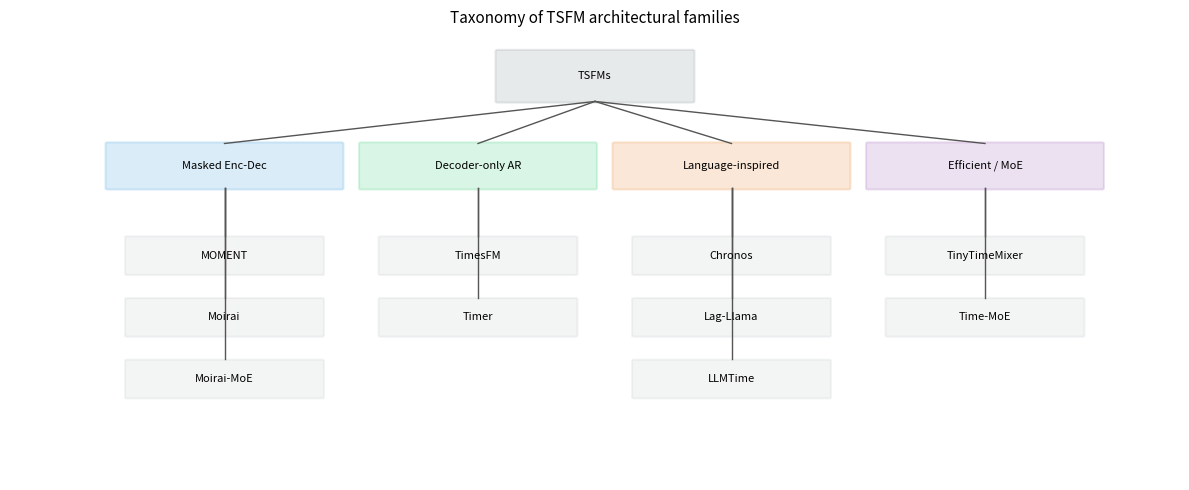

Source code (Python):
from __future__ import annotations

from pathlib import Path

import matplotlib.pyplot as plt
from matplotlib.patches import FancyBboxPatch


def _node(ax, x: float, y: float, text: str, color: str, w: float = 2.4, h: float = 0.8) -> None:
    rect = FancyBboxPatch((x - w / 2, y - h / 2), w, h, boxstyle="round,pad=0.02", edgecolor=color, facecolor=color, alpha=0.18, linewidth=1.5)
    ax.add_patch(rect)
    ax.text(x, y, text, ha="center", va="center", fontsize=8)


def _edge(ax, x1: float, y1: float, x2: float, y2: float) -> None:
    ax.plot([x1, x2], [y1, y2], color="#555555", linewidth=1.0)


def main() -> None:
    out = Path("outputs/figures/paper/fig_tsfm_taxonomy.pdf")
    out.parent.mkdir(parents=True, exist_ok=True)

    fig, ax = plt.subplots(figsize=(12, 5))
    ax.set_xlim(0, 12)
    ax.set_ylim(0, 8)
    ax.axis("off")

    _node(ax, 6, 7.2, "TSFMs", "#7f8c8d", w=2.0, h=0.9)

    fams = [
        ("Masked Enc-Dec", "#3498db", 2.2),
        ("Decoder-only AR", "#2ecc71", 4.8),
        ("Language-inspired", "#e67e22", 7.4),
        ("Efficient / MoE", "#9b59b6", 10.0),
    ]
    for name, c, x in fams:
        _node(ax, x, 5.6, name, c)
        _edge(ax, 6, 6.75, x, 6.0)

    models = {
        2.2: ["MOMENT", "Moirai", "Moirai-MoE"],
        4.8: ["TimesFM", "Timer"],
        7.4: ["Chronos", "Lag-Llama", "LLMTime"],
        10.0: ["TinyTimeMixer", "Time-MoE"],
    }
    for x, ms in models.items():
        y0 = 4.0
        for i, m in enumerate(ms):
            y = y0 - i * 1.1
            _node(ax, x, y, m, "#bdc3c7", w=2.0, h=0.65)
            _edge(ax, x, 5.2, x, y + 0.35)

    ax.set_title("Taxonomy of TSFM architectural families", fontsize=11, pad=6)
    fig.tight_layout()
    fig.savefig(out, bbox_inches="tight")
    plt.close(fig)


if __name__ == "__main__":
    main()
